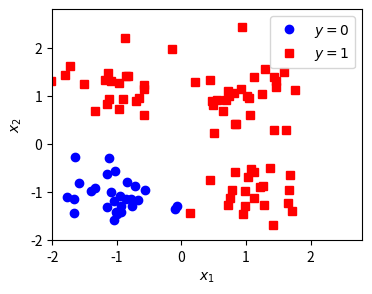

The matplotlib source for this figure:
import numpy as np
import matplotlib.pyplot as plt

# dados de treinamento
m = 100
x1_tr = np.random.randint(2, size=m)
x2_tr = np.random.randint(2, size=m)
y_tr = np.logical_or(x1_tr, x2_tr).astype(int)*2-1
x1_tr = x1_tr*2-1 + np.random.normal(0, .4, m) # adicionando ruído
x2_tr = x2_tr*2-1 + np.random.normal(0, .4, m) # adicionando ruído

plt.figure(figsize=(4,3), dpi=100)
plt.plot(x1_tr[y_tr<0], x2_tr[y_tr<0], 'o', c='blue')
plt.plot(x1_tr[y_tr>0], x2_tr[y_tr>0], 's', c='red')

plt.legend(('$y=0$','$y=1$'))
plt.xlim((-2, 2.8))
plt.ylim((-2, 2.8))
plt.xlabel('$x_1$')
plt.ylabel('$x_2$')
plt.show()

### SEU CÓDIGO COMEÇA AQUI ###

### FIM DO CÓDIGO ###

### SEU CÓDIGO COMEÇA AQUI ###

### FIM DO CÓDIGO ###

### SEU CÓDIGO COMEÇA AQUI ###

### FIM DO CÓDIGO ###